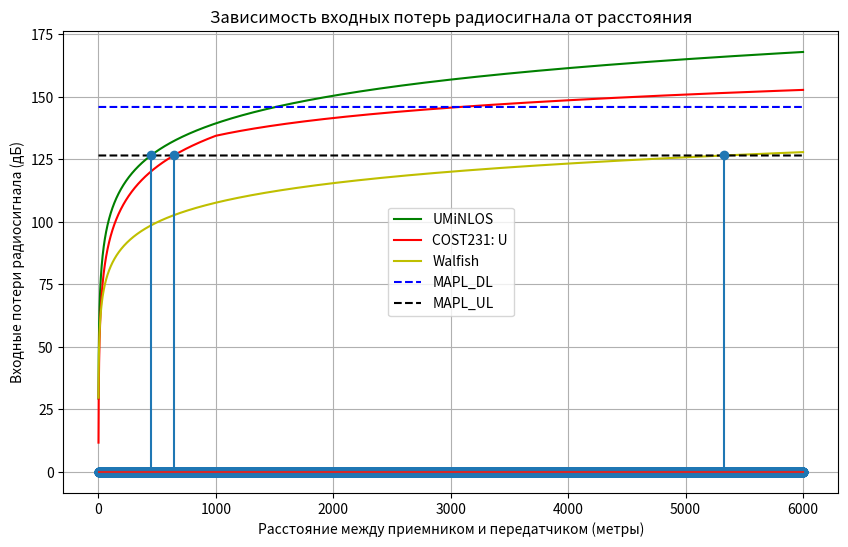

Reproduce this figure in Python.
import math
import matplotlib.pyplot as plt

# Входные данные
P_Tx_BS_dBm = 46  # Мощность передатчика BS в dBm
num_sectors = 3  # Число секторов на одной BS
P_Tx_UE_dBm = 24  # Мощность передатчика пользовательского терминала UE в dBm
AntGain_BS_dBi = 21  # Коэффициент усиления антенны BS в дБи
reserve_on_penetrationLoss = 15  # Запас мощности сигнала на проникновения сквозь стены (dB)
reserve_on_interferenceLoss = 1  # Запас мощности сигнала на интерференцию (dB)
F_range = 1.8  # Диапазон частот (Гигагерцы)
UL_bandwidth = 10 * (10**6)  # Полоса частот в uplink (Мегагерцы)
DL_bandwidth = 20 * (10**6) # Полоса частот в downlink (Мегагерцы)
Coefficient_Rx_noise_BS = 2.4  # Коэффициент шума приемника BS (dB)
Coefficient_Rx_noise_UE = 6  # Коэффициент шума приемника пользователя (dB)
SINR_for_DL = 2  # Требуемое отношение SINR для DL (dB)
SINR_for_UL = 4  # Требуемое отношение SINR для UL (dB)
anten_count_BS = 2  # Число приемо-передающих антенн на BS (MIMO)
area_of_coverage_sqkm = 100  # Площадь территории, на которой требуется спроектировать сеть (квадратные километры)
area_of_shopping_centers_sqm = 4  # Площадь торговых и бизнес центров, где требуется спроектировать сеть на базе микро- и фемтосот (квадратные метры)
FeederLoss = 2
MIMOGain = 3
Termal_Noise_UL = -174 + 10* math.log10(UL_bandwidth)
Termal_Noise_DL = -174 + 10* math.log10(DL_bandwidth)
# Расчет бюджета восходящего канала
Rx_Sense_BS = Coefficient_Rx_noise_BS + SINR_for_DL + Termal_Noise_DL
Rx_Sense_AT = Coefficient_Rx_noise_UE + SINR_for_UL + Termal_Noise_UL
MAPL_UL = P_Tx_UE_dBm - FeederLoss + AntGain_BS_dBi + MIMOGain - reserve_on_interferenceLoss - reserve_on_penetrationLoss - Rx_Sense_BS
# Расчет бюджета нисходящего канала
MAPL_DL = P_Tx_BS_dBm - FeederLoss + AntGain_BS_dBi + MIMOGain - reserve_on_interferenceLoss - reserve_on_penetrationLoss - Rx_Sense_AT

# Расстояния между приемником и передатчиком (от 1 до 1000 метров)
distances_m = list(range(1, 6001))

#Модель UMiNLOS
PL_UMiNLOS = []

def S(d, hBS,f):
    if d < 1:
        s = (47.88 + 13.9 * math.log10(f) - 13.9 * math.log10(hBS)) * (1/math.log10(50))
    else:
        s = 44.9-6.55 * math.log10(f)
    return s
#Модель COST231
for i in range(len(distances_m)):
    PL_UMiNLOS.append( 26 * math.log10(F_range) + 22.7 + 36.7 * math.log10(distances_m[i]))
#Выбор местности 
#CLATTER = 'DU'  #плотная городская застройка
CLATTER = 'U'   #город
#CLATTER = 'SU'   #пригород
#CLATTER = 'RURAL'   #сельская местность
#CLATTER = 'ROAD'    #трасса
PL_COST231 = []
A = 46.3
B = 33.9
hBS = 50 #m
hms = 1 #m
f = F_range * 1000 
if CLATTER == 'DU':
    Lclutter = 3
    a = 3.2 * ((math.log10(11.75*hms))**2) - 4.97
elif CLATTER == 'U':
    Lclutter = 0
    a = 3.2 * ((math.log10(11.75*hms))**2) - 4.97
elif CLATTER == 'SU':
    Lclutter = -(2 * ((math.log10(f/28))**2) + 5.4)
    a = (1.1 * math.log10(f)) * hms - (1.56*math.log10(f)-0.8)
elif CLATTER == 'RURAL':
    Lclutter = -(4.78 * ((math.log10(f))**2) - 18.33 * math.log10(f) + 40.94)
    a = (1.1 * math.log10(f)) * hms - (1.56*math.log10(f)-0.8)
elif CLATTER == 'ROAD':
    Lclutter = -(4.78 * ((math.log10(f))**2) - 18.33 * math.log10(f) + 35.94)
    a = (1.1 * math.log10(f)) * hms - (1.56*math.log10(f)-0.8)
else:
    Lclutter = 0
    a = 3.2 * ((math.log10(11.75*hms))**2) - 4.97

for i in range(len(distances_m)):
    PL_COST231.append(A + B * math.log10(f) - 13.82 * math.log10(hBS) - a + S((distances_m[i]/1000),hBS,f) *math.log10(distances_m[i]/1000) + Lclutter)

#Walfish
PL_Walfish = []
for i in range(len(distances_m)):
    PL_Walfish.append(42.6 + 20* math.log10(f) + 26 * math.log10(distances_m[i]/1000))
MAPL_DL_G = [MAPL_DL] * len(distances_m)
MAPL_UL_G = [MAPL_UL] * len(distances_m)


UM_Cross_in_UL = 0
COST_Cross_in_UL = 0
Wall_Cross_in_UL = 0
for i in range(1,len(PL_UMiNLOS)-1):
    if PL_UMiNLOS[i-1] < MAPL_UL and PL_UMiNLOS[i+1] > MAPL_UL:
        UM_Cross_in_UL = i
        
    if PL_COST231[i-1] < MAPL_UL and PL_COST231[i+1] > MAPL_UL:
        COST_Cross_in_UL = i
        
    if PL_Walfish[i-1] < MAPL_UL and PL_Walfish[i+1] > MAPL_UL:
       Wall_Cross_in_UL = i
        
UM_Cross_in_DL = 0
COST_Cross_in_DL = 0
Wall_Cross_in_DL = 0
for i in range(1,len(PL_UMiNLOS)-1):
    if PL_UMiNLOS[i-1] < MAPL_DL and PL_UMiNLOS[i+1] > MAPL_DL:
        UM_Cross_in_DL = i
        
    if PL_COST231[i-1] < MAPL_DL and PL_COST231[i+1] > MAPL_DL:
        COST_Cross_in_DL = i
        
    if PL_Walfish[i-1] < MAPL_DL and PL_Walfish[i+1] > MAPL_DL:
       Wall_Cross_in_DL = i



UM_Cross = [0]*len(distances_m)
if UM_Cross_in_UL > 0:
    UM_Cross[UM_Cross_in_UL] = PL_UMiNLOS[UM_Cross_in_UL]
COST_Cross = [0]*len(distances_m)
if COST_Cross_in_UL > 0:
    COST_Cross[COST_Cross_in_UL] = PL_COST231[COST_Cross_in_UL]

Wall_Cross = [0]*len(distances_m)
if Wall_Cross_in_UL > 0:
    Wall_Cross[Wall_Cross_in_UL] = PL_Walfish[Wall_Cross_in_UL]


if num_sectors == 3:
    S_sot_UM = 1.95 * ((UM_Cross_in_UL/1000)**2)
    S_sot_COST = 1.95 * ((COST_Cross_in_UL/1000)**2)
elif num_sectors == 2:
    S_sot_UM = 1.73 * ((UM_Cross_in_UL/1000)**2)
    S_sot_COST = 1.73 * ((COST_Cross_in_UL/1000)**2)
else:
    S_sot_UM = 2.6 * ((UM_Cross_in_UL/1000)**2)
    S_sot_COST = 2.6 * ((COST_Cross_in_UL/1000)**2)




Count_sot_UM = math.ceil((area_of_shopping_centers_sqm) / S_sot_UM)
Count_sot_COST = math.ceil((area_of_coverage_sqkm) / S_sot_COST)
# Построение графиков
plt.figure(figsize=(10, 6))
plt.plot(distances_m, PL_UMiNLOS, label='UMiNLOS', linestyle='-',color = 'g')
plt.plot(distances_m, PL_COST231, label='COST231: ' + CLATTER, linestyle='-', color = 'r')
plt.plot(distances_m, PL_Walfish, label='Walfish', linestyle='-',color = 'y')
plt.plot(distances_m, MAPL_DL_G, label='MAPL_DL',linestyle='dashed', color='b')
plt.plot(distances_m, MAPL_UL_G, label='MAPL_UL',linestyle='dashed', color='black')
plt.stem(distances_m, UM_Cross)
plt.stem(distances_m, COST_Cross)
plt.stem(distances_m, Wall_Cross)
plt.xlabel('Расстояние между приемником и передатчиком (метры)')
plt.ylabel('Входные потери радиосигнала (дБ)')
plt.title('Зависимость входных потерь радиосигнала от расстояния')
plt.legend()
plt.grid(True)

plt.show()

print("выбрана следующая местность: ", CLATTER)
print("радиус базовой станции для модели UMiNLOS" , UM_Cross_in_UL, 'm')
print("радиус базовой станции для модели COST231", COST_Cross_in_UL,'m')
print("радиус базовой станции для модели Wallfish", Wall_Cross_in_UL, 'm')
print("Площадь базовой станции UMiNLOS", S_sot_UM, 'km2')
print("Площадь базовой станции COST231", S_sot_COST, 'km2')
print("Количество базовых станций для  UMiNLOS: ",Count_sot_UM)
print("Количество базовых станций для COST231: ",Count_sot_COST)


